Run: headless pygame with SDL's dummy video driver; simulated clock (each Clock.tick advances the game by its frame time, no real sleeping); random seed 0; keys injected as events and as key.get_pressed() state; no mouse input.
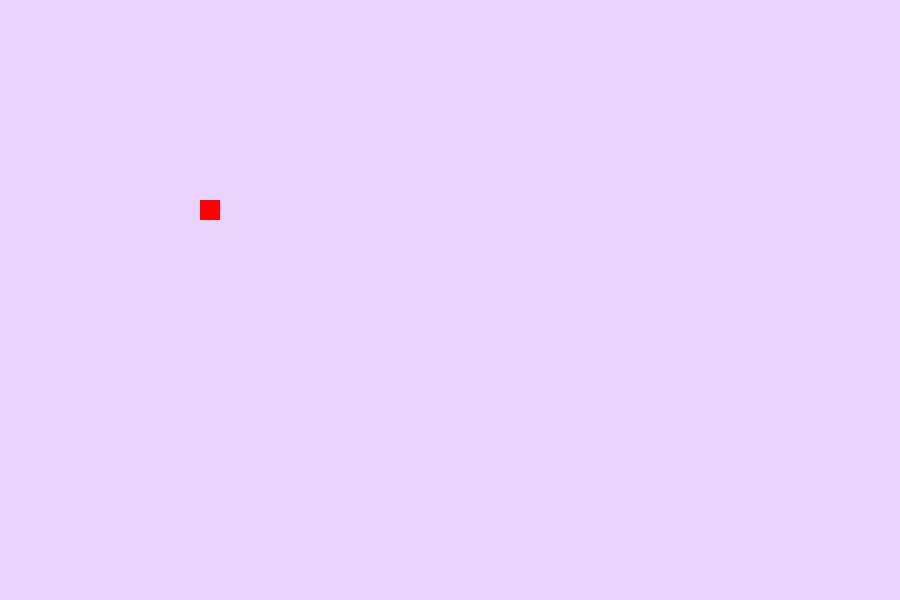
Frame 1 of 4 · flips 1–60 · no input
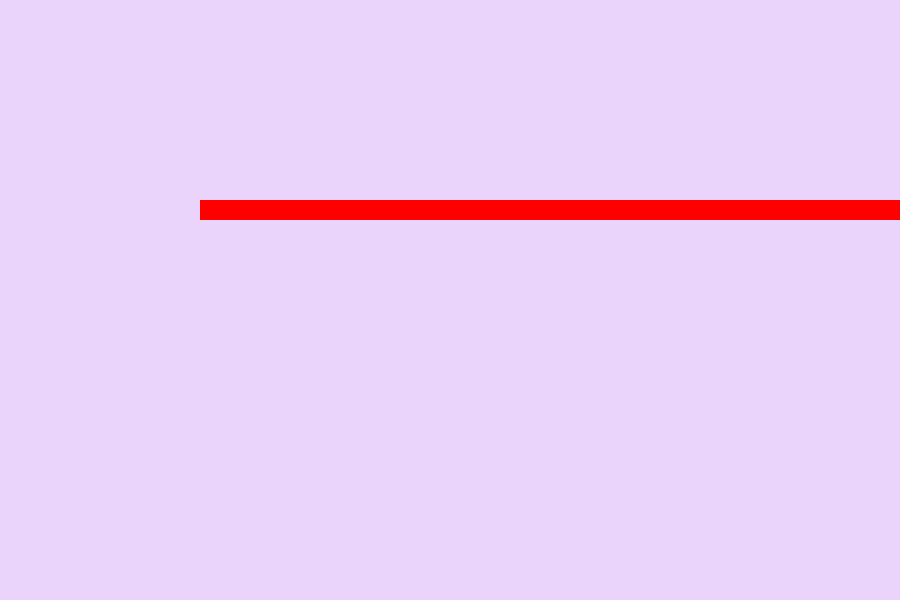
Frame 2 of 4 · flips 61–180 · tapped SPACE, RETURN · held RIGHT (→), D
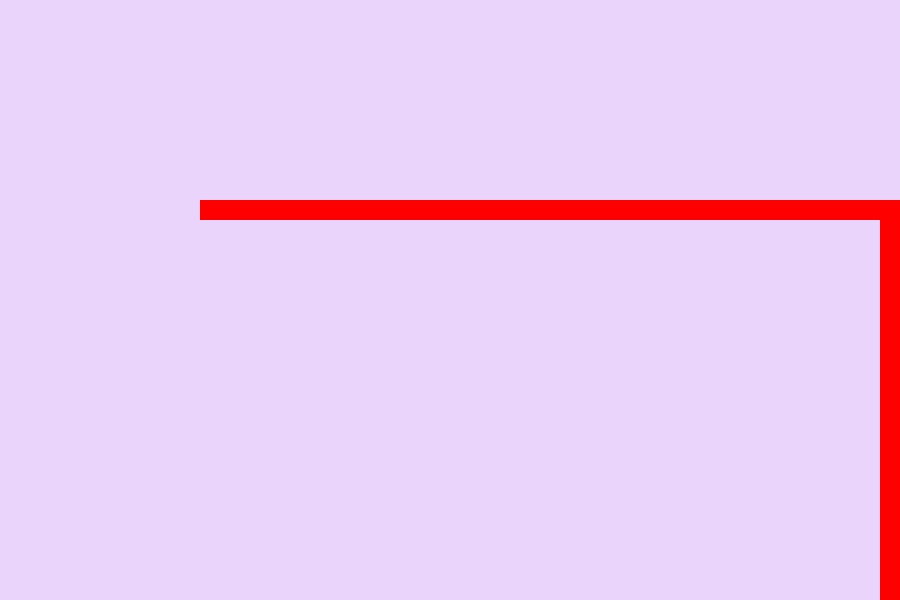
Frame 3 of 4 · flips 181–300 · held DOWN (↓), S
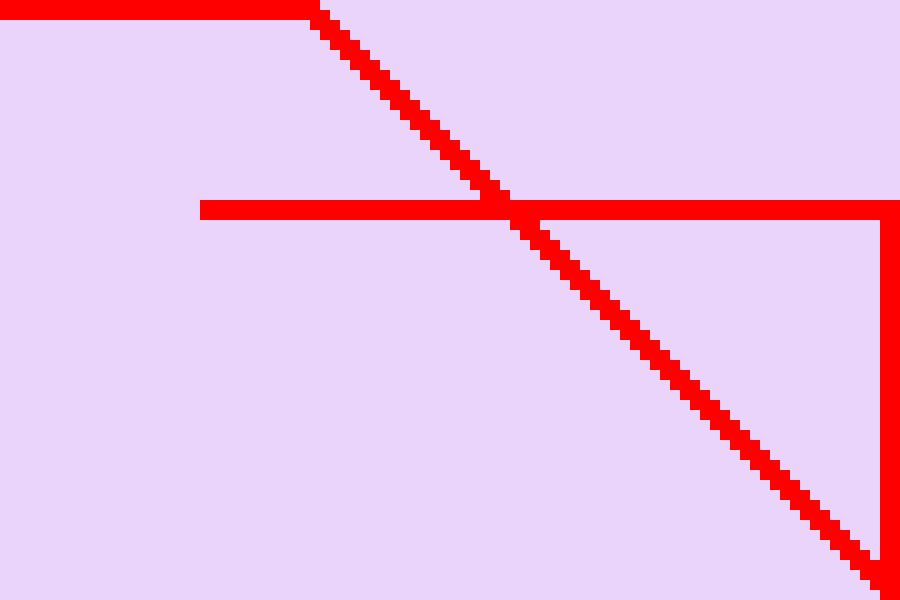
Frame 4 of 4 · flips 301–420 · held LEFT (←), A, UP (↑), W

The pygame program that drew these frames:

# import the pygame module
import pygame
from pygame.locals import *

# Define the background colour
# using RGB color coding.
background_colour = (234, 212, 252)

# Define the properties of the player
x = 200
y = 200
width = 20
height = 20
vel = 10

# Define the dimensions of
# screen object(width,height)
screen = pygame.display.set_mode((900, 600))

# Clock
clock = pygame.time.Clock()

# Set the caption of the screen
pygame.display.set_caption('Avoid the projectiles')

# Fill the background colour to the screen
screen.fill(background_colour)

# Update the display
pygame.display.update()

# Variable to keep our game loop running
running = True

# game loop
while running:

  # for loop through the event queue
  for event in pygame.event.get():
    # Check for QUIT event
    if event.type == pygame.QUIT:
      running = False

  # Get the keys that are pressed
  keys = pygame.key.get_pressed()
  if keys[pygame.K_LEFT] and x>0:
    x -= 10
  if keys[pygame.K_RIGHT] and x<900-width:
    x += vel
  if keys[pygame.K_UP] and y>0:
    y -= vel
  if keys[pygame.K_DOWN] and y<600-height:
    y += vel

  # Draw the rectangle
  pygame.draw.rect(screen, (255, 0, 0), (x, y, width, height))

  # Update display
  pygame.display.update()
